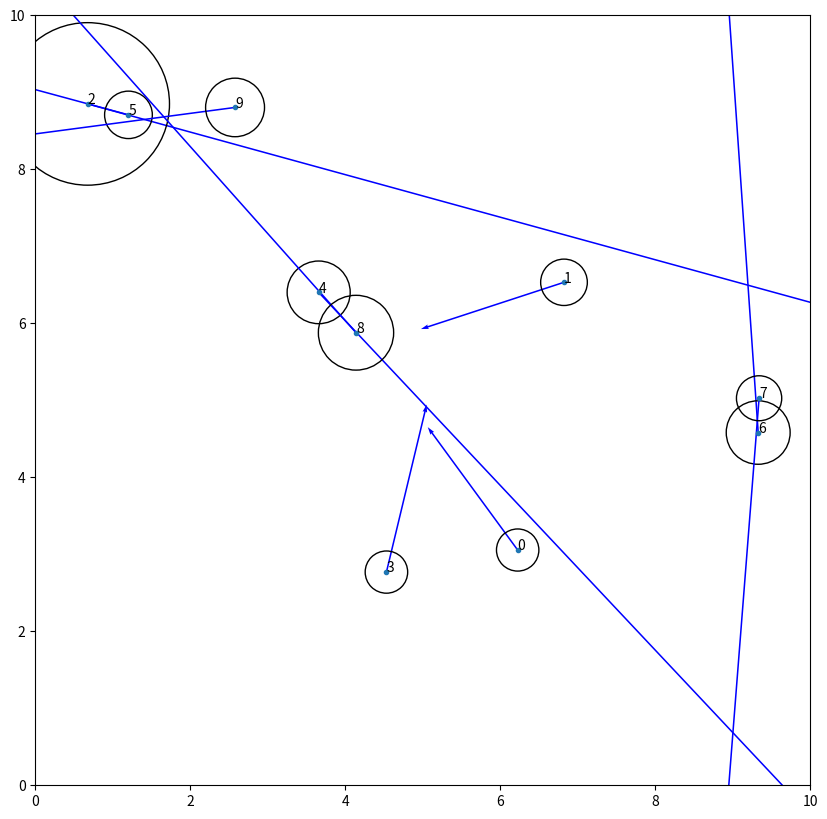

This figure's Python source:
import random
import matplotlib.pyplot as plt
import pylab
import math



class Entity:     

	def __init__(self, name,x,y,mass,magnitude,initalMag):  
		self.name = name
		self.x = x   
		self.y = y
		self.mass = mass
		#force acting on the object proportional to the mass, aka the final movement 
		self.currentMag = magnitude
		self.initalMag = initalMag
		self.radius = (mass/math.pi)**.5

def getCurrentMag(cEntity,allEntities):
	x1 = cEntity.x
	y1 = cEntity.y
	mags = [0,0]
	for E in allEntities:
		x2 = E.x
		y2 = E.y
		distance = (((x2-x1)**2)+((y2-y1)**2))**.5
		if distance != 0:
			gravity = 9.82
			magnitude = gravity*((cEntity.mass*E.mass)/(distance**2))
			side1 = x2-x1
			side2 = distance
			acos = math.acos(side1/side2)
			if(y2-y1>0):
				theta = math.degrees(acos)
			else: 
				theta =-1* math.degrees(acos)
			adjacent = math.cos(math.radians(theta))*magnitude
			opposite =  math.sin(math.radians(theta))*magnitude
			mags[0]+=(adjacent/cEntity.mass)
			mags[1]+=(opposite/cEntity.mass)
	return mags



#plt.figure()
plt.figure(figsize=(10, 10))
ax = plt.gca()

Entities = []
mIm = 1
maxRange = 10
ax.set_xlim([0, maxRange])
ax.set_ylim([0, maxRange])

for i in range(10):
	x1 = random.uniform(0,maxRange)
	y1 = random.uniform(0,maxRange)
	#most tiny, barely any huge ones.
	mass1 = round(1/random.uniform(0, 5),3)
	magnitude1 = [0,0]
	initalMag = [0,0]#[random.uniform(-mIm, mIm),random.uniform(-mIm, mIm)]
	newEntity = Entity(i,x1,y1,mass1,magnitude1,initalMag)
	Entities.append(newEntity)

for E in Entities:
	E.currentMag = getCurrentMag(E,Entities)
	E.currentMag = [E.currentMag[0]+E.initalMag[0],E.currentMag[1]+E.initalMag[1]]
	E.radius = (E.mass/math.pi)**.5

	ax.quiver(E.x,E.y,E.currentMag[0],E.currentMag[1], angles='xy', scale_units='xy',scale=1, width=.002,color='b')
	circle = plt.Circle((E.x, E.y), E.radius,fill=False)#, color='y')
	ax.add_artist(circle)
for E in Entities:
	x1 = E.x
	y1 = E.y
	mags = [0,0]
	for E2 in Entities:
		if E.name != E2.name:
			x2 = E2.x
			y2 = E2.y
			distance = (((x2-x1)**2)+((y2-y1)**2))**.5
			if distance < E.radius+E2.radius:
				print(E.name,"\t",E2.name)
				if(E.mass < E2.mass):
					print("combine too: ",E2.name)
				else:
					print("combine too: ",E.name)



xs = []
ys = []
names =[]
for o in Entities:
	xs.append(o.x)
	ys.append(o.y)
	names.append(o.mass)
plt.scatter(xs,ys,marker='.')
for i, txt in enumerate(names):
    ax.annotate(i, (xs[i], ys[i]))
plt.show()
